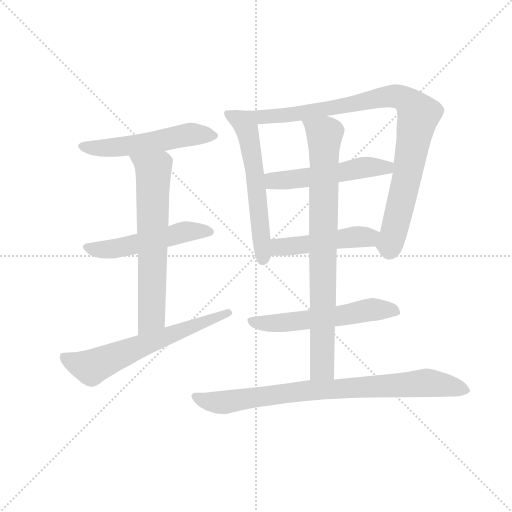
t = 0.00 s
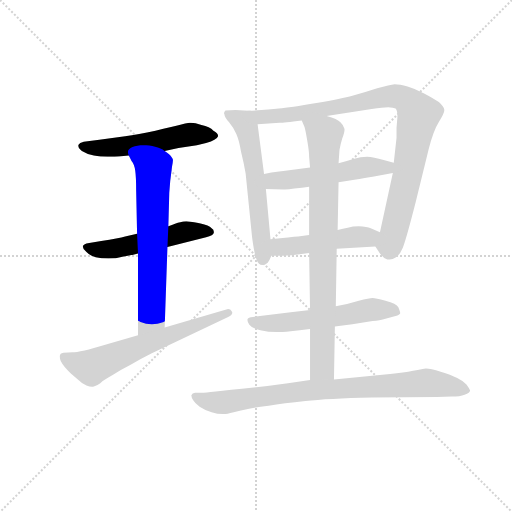
t = 1.74 s
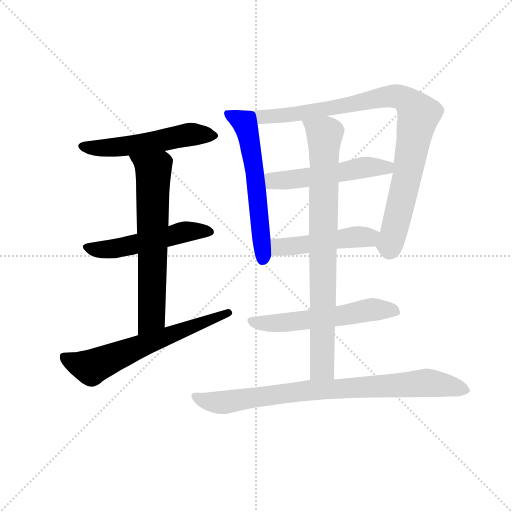
t = 3.48 s
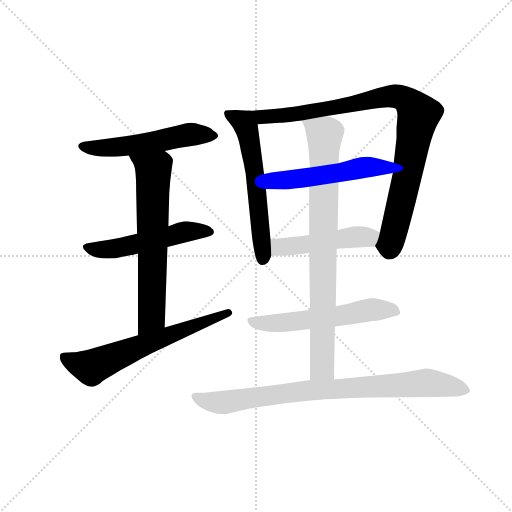
t = 5.22 s
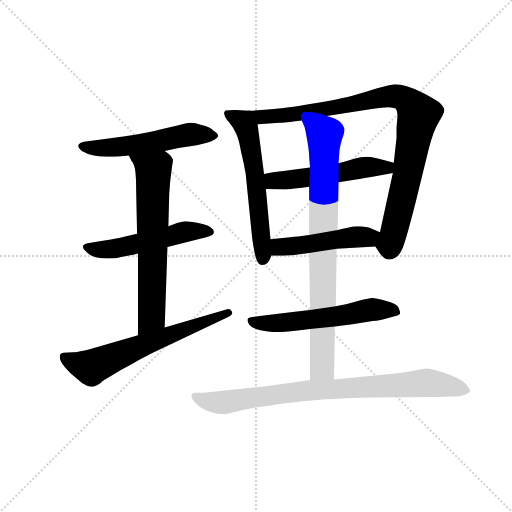
t = 6.96 s
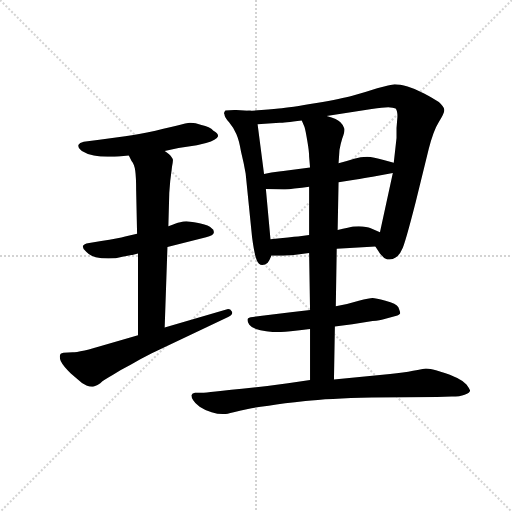
t = 8.70 s

The animated SVG that drew these frames (rendered in a browser with its animation timeline set to each time). Animation: 11 CSS @keyframes rules; one cycle of 8.70 s.

<svg version="1.1" viewBox="0 0 1024 1024" xmlns="http://www.w3.org/2000/svg">
  <g stroke="lightgray" stroke-dasharray="1,1" stroke-width="1" transform="scale(4, 4)">
    <line x1="0" y1="0" x2="256" y2="256"></line>
    <line x1="256" y1="0" x2="0" y2="256"></line>
    <line x1="128" y1="0" x2="128" y2="256"></line>
    <line x1="0" y1="128" x2="256" y2="128"></line>
  </g>
  <g transform="scale(0.92, -0.92) translate(60, -850)">
    <style type="text/css">
      
        @keyframes keyframes0 {
          from {
            stroke: blue;
            stroke-dashoffset: 546;
            stroke-width: 128;
          }
          64% {
            animation-timing-function: step-end;
            stroke: blue;
            stroke-dashoffset: 0;
            stroke-width: 128;
          }
          to {
            stroke: black;
            stroke-width: 1024;
          }
        }
        #make-me-a-hanzi-animation-0 {
          animation: keyframes0 0.6943359375s both;
          animation-delay: 0s;
          animation-timing-function: linear;
        }
      
        @keyframes keyframes1 {
          from {
            stroke: blue;
            stroke-dashoffset: 530;
            stroke-width: 128;
          }
          63% {
            animation-timing-function: step-end;
            stroke: blue;
            stroke-dashoffset: 0;
            stroke-width: 128;
          }
          to {
            stroke: black;
            stroke-width: 1024;
          }
        }
        #make-me-a-hanzi-animation-1 {
          animation: keyframes1 0.6813151041666666s both;
          animation-delay: 0.6943359375s;
          animation-timing-function: linear;
        }
      
        @keyframes keyframes2 {
          from {
            stroke: blue;
            stroke-dashoffset: 667;
            stroke-width: 128;
          }
          68% {
            animation-timing-function: step-end;
            stroke: blue;
            stroke-dashoffset: 0;
            stroke-width: 128;
          }
          to {
            stroke: black;
            stroke-width: 1024;
          }
        }
        #make-me-a-hanzi-animation-2 {
          animation: keyframes2 0.7928059895833334s both;
          animation-delay: 1.3756510416666665s;
          animation-timing-function: linear;
        }
      
        @keyframes keyframes3 {
          from {
            stroke: blue;
            stroke-dashoffset: 643;
            stroke-width: 128;
          }
          68% {
            animation-timing-function: step-end;
            stroke: blue;
            stroke-dashoffset: 0;
            stroke-width: 128;
          }
          to {
            stroke: black;
            stroke-width: 1024;
          }
        }
        #make-me-a-hanzi-animation-3 {
          animation: keyframes3 0.7732747395833334s both;
          animation-delay: 2.16845703125s;
          animation-timing-function: linear;
        }
      
        @keyframes keyframes4 {
          from {
            stroke: blue;
            stroke-dashoffset: 598;
            stroke-width: 128;
          }
          66% {
            animation-timing-function: step-end;
            stroke: blue;
            stroke-dashoffset: 0;
            stroke-width: 128;
          }
          to {
            stroke: black;
            stroke-width: 1024;
          }
        }
        #make-me-a-hanzi-animation-4 {
          animation: keyframes4 0.7366536458333334s both;
          animation-delay: 2.9417317708333335s;
          animation-timing-function: linear;
        }
      
        @keyframes keyframes5 {
          from {
            stroke: blue;
            stroke-dashoffset: 950;
            stroke-width: 128;
          }
          76% {
            animation-timing-function: step-end;
            stroke: blue;
            stroke-dashoffset: 0;
            stroke-width: 128;
          }
          to {
            stroke: black;
            stroke-width: 1024;
          }
        }
        #make-me-a-hanzi-animation-5 {
          animation: keyframes5 1.0231119791666667s both;
          animation-delay: 3.678385416666667s;
          animation-timing-function: linear;
        }
      
        @keyframes keyframes6 {
          from {
            stroke: blue;
            stroke-dashoffset: 530;
            stroke-width: 128;
          }
          63% {
            animation-timing-function: step-end;
            stroke: blue;
            stroke-dashoffset: 0;
            stroke-width: 128;
          }
          to {
            stroke: black;
            stroke-width: 1024;
          }
        }
        #make-me-a-hanzi-animation-6 {
          animation: keyframes6 0.6813151041666666s both;
          animation-delay: 4.701497395833334s;
          animation-timing-function: linear;
        }
      
        @keyframes keyframes7 {
          from {
            stroke: blue;
            stroke-dashoffset: 487;
            stroke-width: 128;
          }
          61% {
            animation-timing-function: step-end;
            stroke: blue;
            stroke-dashoffset: 0;
            stroke-width: 128;
          }
          to {
            stroke: black;
            stroke-width: 1024;
          }
        }
        #make-me-a-hanzi-animation-7 {
          animation: keyframes7 0.6463216145833334s both;
          animation-delay: 5.382812500000001s;
          animation-timing-function: linear;
        }
      
        @keyframes keyframes8 {
          from {
            stroke: blue;
            stroke-dashoffset: 576;
            stroke-width: 128;
          }
          65% {
            animation-timing-function: step-end;
            stroke: blue;
            stroke-dashoffset: 0;
            stroke-width: 128;
          }
          to {
            stroke: black;
            stroke-width: 1024;
          }
        }
        #make-me-a-hanzi-animation-8 {
          animation: keyframes8 0.71875s both;
          animation-delay: 6.029134114583334s;
          animation-timing-function: linear;
        }
      
        @keyframes keyframes9 {
          from {
            stroke: blue;
            stroke-dashoffset: 837;
            stroke-width: 128;
          }
          73% {
            animation-timing-function: step-end;
            stroke: blue;
            stroke-dashoffset: 0;
            stroke-width: 128;
          }
          to {
            stroke: black;
            stroke-width: 1024;
          }
        }
        #make-me-a-hanzi-animation-9 {
          animation: keyframes9 0.93115234375s both;
          animation-delay: 6.747884114583334s;
          animation-timing-function: linear;
        }
      
        @keyframes keyframes10 {
          from {
            stroke: blue;
            stroke-dashoffset: 852;
            stroke-width: 128;
          }
          73% {
            animation-timing-function: step-end;
            stroke: blue;
            stroke-dashoffset: 0;
            stroke-width: 128;
          }
          to {
            stroke: black;
            stroke-width: 1024;
          }
        }
        #make-me-a-hanzi-animation-10 {
          animation: keyframes10 0.943359375s both;
          animation-delay: 7.679036458333334s;
          animation-timing-function: linear;
        }
      
    </style>
    
      <path d="M 298 522 L 328 528 L 368 534 L 388 539 Q 400 542 406 546 Q 413 550 414 554 L 414 555 Q 414 561 404 566 Q 396 574 378 578 Q 364 583 355 583 L 352 583 Q 344 582 330 578 Q 315 574 278 566 Q 240 558 212 554 L 156 546 L 122 542 Q 113 540 110 535 L 110 533 Q 110 528 118 522 Q 131 514 144 512 Q 158 509 174 509 L 181 509 Q 196 509 220 512 L 298 522 Z" fill="lightgray"></path>
    
      <path d="M 304 313 L 388 334 Q 404 338 405 344 L 405 346 Q 405 351 400 354 Q 394 360 376 364 Q 359 368 354 368 Q 349 369 345 369 Q 338 369 332 367 Q 322 365 306 358 L 238 342 L 212 336 Q 199 332 160 326 L 134 322 Q 120 320 120 314 Q 120 308 128 302 Q 135 294 148 291 Q 160 288 176 288 Q 192 288 206 292 Q 222 294 240 299 L 304 313 Z" fill="lightgray"></path>
    
      <path d="M 298 138 L 304 313 L 306 358 L 308 431 L 310 456 Q 314 487 314 488 Q 316 498 316 501 L 316 502 Q 316 505 312 510 Q 310 514 298 522 C 274 540 206 539 220 512 L 226 500 Q 232 493 234 479 Q 236 465 236 436 L 238 342 L 240 299 L 240 121 C 240 91 297 108 298 138 Z" fill="lightgray"></path>
    
      <path d="M 240 121 L 150 95 Q 144 93 124 88 Q 104 84 98 84 L 78 83 Q 74 82 72 81 Q 70 79 70 75 Q 70 71 72 65 Q 78 53 94 38 L 108 26 Q 118 16 128 12 Q 135 9 140 9 Q 142 9 144 10 Q 150 11 158 17 Q 166 24 184 34 Q 202 46 224 57 Q 244 69 270 82 L 436 161 Q 445 165 445 170 Q 445 171 444 173 Q 441 178 436 178 Q 434 178 432 177 L 298 138 L 240 121 Z" fill="lightgray"></path>
    
      <path d="M 480 609 L 452 611 L 430 610 Q 427 607 427 604 Q 427 603 428 601 Q 428 595 438 584 Q 448 572 454 558 Q 460 544 464 520 Q 470 496 474 473 L 488 334 Q 493 296 498 285 Q 502 274 510 274 Q 517 274 522 279 Q 526 284 530 294 L 528 330 L 518 439 L 514 472 L 500 580 C 496 608 496 608 480 609 Z" fill="lightgray"></path>
    
      <path d="M 756 314 L 766 299 Q 774 288 782 286 L 787 286 Q 794 286 800 290 Q 810 297 814 308 Q 820 318 844 412 L 872 526 Q 882 566 894 585 Q 906 604 906 611 Q 905 618 894 628 Q 883 636 862 647 Q 843 657 826 662 Q 809 667 798 667 Q 788 666 760 658 Q 730 648 706 642 Q 684 636 628 626 Q 570 616 546 614 Q 523 611 480 609 C 450 607 470 578 500 580 L 548 583 Q 556 583 596 588 L 650 598 L 748 613 Q 773 617 784 617 Q 795 616 800 614 Q 804 610 804 597 Q 804 596 802 572 L 802 550 L 796 496 L 794 474 L 766 345 C 760 316 754 318 756 314 Z" fill="lightgray"></path>
    
      <path d="M 614 486 L 556 478 Q 550 478 514 472 C 484 467 488 440 518 439 L 556 438 L 560 438 Q 567 438 580 440 Q 597 442 612 444 L 676 454 L 714 460 Q 728 462 750 466 L 794 474 C 824 479 825 488 796 496 L 774 502 Q 752 508 738 509 Q 724 509 710 505 Q 694 500 676 495 L 614 486 Z" fill="lightgray"></path>
    
      <path d="M 672 309 L 756 314 C 786 316 793 333 766 345 L 746 354 Q 738 357 720 358 Q 707 358 696 355 Q 686 353 674 350 L 612 339 L 588 336 Q 574 335 528 330 C 498 327 500 294 530 294 L 556 294 Q 562 294 574 295 Q 590 297 612 300 L 672 309 Z" fill="lightgray"></path>
    
      <path d="M 668 140 L 706 145 L 750 152 Q 767 154 774 156 L 800 163 Q 809 165 810 169 Q 810 172 806 182 Q 802 190 778 196 Q 756 202 750 202 Q 743 202 720 196 Q 698 189 670 184 L 614 176 L 572 171 L 514 164 L 490 161 Q 479 160 478 156 L 478 154 Q 478 150 482 144 Q 488 136 506 132 Q 523 128 542 128 Q 552 128 572 130 Q 590 132 614 135 L 668 140 Z" fill="lightgray"></path>
    
      <path d="M 614 135 L 614 24 C 614 -6 665 -5 666 25 L 668 140 L 670 184 L 672 309 L 674 350 L 676 454 L 676 495 L 678 524 Q 680 536 684 549 Q 689 562 689 568 Q 689 571 688 572 Q 686 578 680 584 Q 674 592 650 598 C 621 607 585 616 596 588 L 602 574 Q 604 568 608 544 Q 612 521 612 510 L 614 486 L 612 444 L 612 339 L 612 300 L 614 176 L 614 135 Z" fill="lightgray"></path>
    
      <path d="M 614 24 L 566 17 Q 517 10 466 5 Q 416 0 398 -2 Q 380 -4 374 -4 L 364 -4 Q 358 -5 356 -9 L 356 -10 Q 356 -14 360 -20 Q 364 -27 374 -34 Q 386 -42 400 -46 Q 413 -50 424 -50 L 428 -50 Q 432 -50 448 -46 Q 464 -42 479 -39 Q 494 -36 524 -32 Q 556 -27 604 -22 Q 652 -16 748 -14 L 890 -13 L 922 -12 Q 940 -12 950 -8 Q 962 -4 962 1 Q 960 6 954 14 Q 948 21 934 28 Q 920 36 898 42 Q 876 49 866 49 Q 860 48 838 44 Q 818 40 788 37 L 666 25 L 614 24 Z" fill="lightgray"></path>
    
    
      <clipPath id="make-me-a-hanzi-clip-0">
        <path d="M 298 522 L 328 528 L 368 534 L 388 539 Q 400 542 406 546 Q 413 550 414 554 L 414 555 Q 414 561 404 566 Q 396 574 378 578 Q 364 583 355 583 L 352 583 Q 344 582 330 578 Q 315 574 278 566 Q 240 558 212 554 L 156 546 L 122 542 Q 113 540 110 535 L 110 533 Q 110 528 118 522 Q 131 514 144 512 Q 158 509 174 509 L 181 509 Q 196 509 220 512 L 298 522 Z"></path>
      </clipPath>
      <path clip-path="url(#make-me-a-hanzi-clip-0)" d="M 119 534 L 186 529 L 342 556 L 406 555" fill="none" id="make-me-a-hanzi-animation-0" stroke-dasharray="418 836" stroke-linecap="round"></path>
    
      <clipPath id="make-me-a-hanzi-clip-1">
        <path d="M 304 313 L 388 334 Q 404 338 405 344 L 405 346 Q 405 351 400 354 Q 394 360 376 364 Q 359 368 354 368 Q 349 369 345 369 Q 338 369 332 367 Q 322 365 306 358 L 238 342 L 212 336 Q 199 332 160 326 L 134 322 Q 120 320 120 314 Q 120 308 128 302 Q 135 294 148 291 Q 160 288 176 288 Q 192 288 206 292 Q 222 294 240 299 L 304 313 Z"></path>
      </clipPath>
      <path clip-path="url(#make-me-a-hanzi-clip-1)" d="M 129 311 L 182 308 L 342 346 L 398 345" fill="none" id="make-me-a-hanzi-animation-1" stroke-dasharray="402 804" stroke-linecap="round"></path>
    
      <clipPath id="make-me-a-hanzi-clip-2">
        <path d="M 298 138 L 304 313 L 306 358 L 308 431 L 310 456 Q 314 487 314 488 Q 316 498 316 501 L 316 502 Q 316 505 312 510 Q 310 514 298 522 C 274 540 206 539 220 512 L 226 500 Q 232 493 234 479 Q 236 465 236 436 L 238 342 L 240 299 L 240 121 C 240 91 297 108 298 138 Z"></path>
      </clipPath>
      <path clip-path="url(#make-me-a-hanzi-clip-2)" d="M 228 509 L 263 488 L 274 469 L 270 163 L 246 128" fill="none" id="make-me-a-hanzi-animation-2" stroke-dasharray="539 1078" stroke-linecap="round"></path>
    
      <clipPath id="make-me-a-hanzi-clip-3">
        <path d="M 240 121 L 150 95 Q 144 93 124 88 Q 104 84 98 84 L 78 83 Q 74 82 72 81 Q 70 79 70 75 Q 70 71 72 65 Q 78 53 94 38 L 108 26 Q 118 16 128 12 Q 135 9 140 9 Q 142 9 144 10 Q 150 11 158 17 Q 166 24 184 34 Q 202 46 224 57 Q 244 69 270 82 L 436 161 Q 445 165 445 170 Q 445 171 444 173 Q 441 178 436 178 Q 434 178 432 177 L 298 138 L 240 121 Z"></path>
      </clipPath>
      <path clip-path="url(#make-me-a-hanzi-clip-3)" d="M 77 76 L 138 51 L 437 169" fill="none" id="make-me-a-hanzi-animation-3" stroke-dasharray="515 1030" stroke-linecap="round"></path>
    
      <clipPath id="make-me-a-hanzi-clip-4">
        <path d="M 480 609 L 452 611 L 430 610 Q 427 607 427 604 Q 427 603 428 601 Q 428 595 438 584 Q 448 572 454 558 Q 460 544 464 520 Q 470 496 474 473 L 488 334 Q 493 296 498 285 Q 502 274 510 274 Q 517 274 522 279 Q 526 284 530 294 L 528 330 L 518 439 L 514 472 L 500 580 C 496 608 496 608 480 609 Z"></path>
      </clipPath>
      <path clip-path="url(#make-me-a-hanzi-clip-4)" d="M 434 605 L 467 586 L 481 554 L 498 442 L 511 287" fill="none" id="make-me-a-hanzi-animation-4" stroke-dasharray="470 940" stroke-linecap="round"></path>
    
      <clipPath id="make-me-a-hanzi-clip-5">
        <path d="M 756 314 L 766 299 Q 774 288 782 286 L 787 286 Q 794 286 800 290 Q 810 297 814 308 Q 820 318 844 412 L 872 526 Q 882 566 894 585 Q 906 604 906 611 Q 905 618 894 628 Q 883 636 862 647 Q 843 657 826 662 Q 809 667 798 667 Q 788 666 760 658 Q 730 648 706 642 Q 684 636 628 626 Q 570 616 546 614 Q 523 611 480 609 C 450 607 470 578 500 580 L 548 583 Q 556 583 596 588 L 650 598 L 748 613 Q 773 617 784 617 Q 795 616 800 614 Q 804 610 804 597 Q 804 596 802 572 L 802 550 L 796 496 L 794 474 L 766 345 C 760 316 754 318 756 314 Z"></path>
      </clipPath>
      <path clip-path="url(#make-me-a-hanzi-clip-5)" d="M 488 608 L 508 596 L 569 600 L 792 641 L 823 633 L 839 617 L 850 601 L 812 407 L 789 322 L 767 316" fill="none" id="make-me-a-hanzi-animation-5" stroke-dasharray="822 1644" stroke-linecap="round"></path>
    
      <clipPath id="make-me-a-hanzi-clip-6">
        <path d="M 614 486 L 556 478 Q 550 478 514 472 C 484 467 488 440 518 439 L 556 438 L 560 438 Q 567 438 580 440 Q 597 442 612 444 L 676 454 L 714 460 Q 728 462 750 466 L 794 474 C 824 479 825 488 796 496 L 774 502 Q 752 508 738 509 Q 724 509 710 505 Q 694 500 676 495 L 614 486 Z"></path>
      </clipPath>
      <path clip-path="url(#make-me-a-hanzi-clip-6)" d="M 525 445 L 534 457 L 615 465 L 722 485 L 781 485 L 789 491" fill="none" id="make-me-a-hanzi-animation-6" stroke-dasharray="402 804" stroke-linecap="round"></path>
    
      <clipPath id="make-me-a-hanzi-clip-7">
        <path d="M 672 309 L 756 314 C 786 316 793 333 766 345 L 746 354 Q 738 357 720 358 Q 707 358 696 355 Q 686 353 674 350 L 612 339 L 588 336 Q 574 335 528 330 C 498 327 500 294 530 294 L 556 294 Q 562 294 574 295 Q 590 297 612 300 L 672 309 Z"></path>
      </clipPath>
      <path clip-path="url(#make-me-a-hanzi-clip-7)" d="M 537 300 L 547 313 L 741 334 L 759 342" fill="none" id="make-me-a-hanzi-animation-7" stroke-dasharray="359 718" stroke-linecap="round"></path>
    
      <clipPath id="make-me-a-hanzi-clip-8">
        <path d="M 668 140 L 706 145 L 750 152 Q 767 154 774 156 L 800 163 Q 809 165 810 169 Q 810 172 806 182 Q 802 190 778 196 Q 756 202 750 202 Q 743 202 720 196 Q 698 189 670 184 L 614 176 L 572 171 L 514 164 L 490 161 Q 479 160 478 156 L 478 154 Q 478 150 482 144 Q 488 136 506 132 Q 523 128 542 128 Q 552 128 572 130 Q 590 132 614 135 L 668 140 Z"></path>
      </clipPath>
      <path clip-path="url(#make-me-a-hanzi-clip-8)" d="M 485 155 L 503 147 L 562 148 L 748 177 L 801 173" fill="none" id="make-me-a-hanzi-animation-8" stroke-dasharray="448 896" stroke-linecap="round"></path>
    
      <clipPath id="make-me-a-hanzi-clip-9">
        <path d="M 614 135 L 614 24 C 614 -6 665 -5 666 25 L 668 140 L 670 184 L 672 309 L 674 350 L 676 454 L 676 495 L 678 524 Q 680 536 684 549 Q 689 562 689 568 Q 689 571 688 572 Q 686 578 680 584 Q 674 592 650 598 C 621 607 585 616 596 588 L 602 574 Q 604 568 608 544 Q 612 521 612 510 L 614 486 L 612 444 L 612 339 L 612 300 L 614 176 L 614 135 Z"></path>
      </clipPath>
      <path clip-path="url(#make-me-a-hanzi-clip-9)" d="M 604 583 L 646 553 L 640 51 L 620 32" fill="none" id="make-me-a-hanzi-animation-9" stroke-dasharray="709 1418" stroke-linecap="round"></path>
    
      <clipPath id="make-me-a-hanzi-clip-10">
        <path d="M 614 24 L 566 17 Q 517 10 466 5 Q 416 0 398 -2 Q 380 -4 374 -4 L 364 -4 Q 358 -5 356 -9 L 356 -10 Q 356 -14 360 -20 Q 364 -27 374 -34 Q 386 -42 400 -46 Q 413 -50 424 -50 L 428 -50 Q 432 -50 448 -46 Q 464 -42 479 -39 Q 494 -36 524 -32 Q 556 -27 604 -22 Q 652 -16 748 -14 L 890 -13 L 922 -12 Q 940 -12 950 -8 Q 962 -4 962 1 Q 960 6 954 14 Q 948 21 934 28 Q 920 36 898 42 Q 876 49 866 49 Q 860 48 838 44 Q 818 40 788 37 L 666 25 L 614 24 Z"></path>
      </clipPath>
      <path clip-path="url(#make-me-a-hanzi-clip-10)" d="M 362 -9 L 389 -22 L 420 -25 L 611 2 L 873 18 L 951 3" fill="none" id="make-me-a-hanzi-animation-10" stroke-dasharray="724 1448" stroke-linecap="round"></path>
    
  </g>
</svg>
